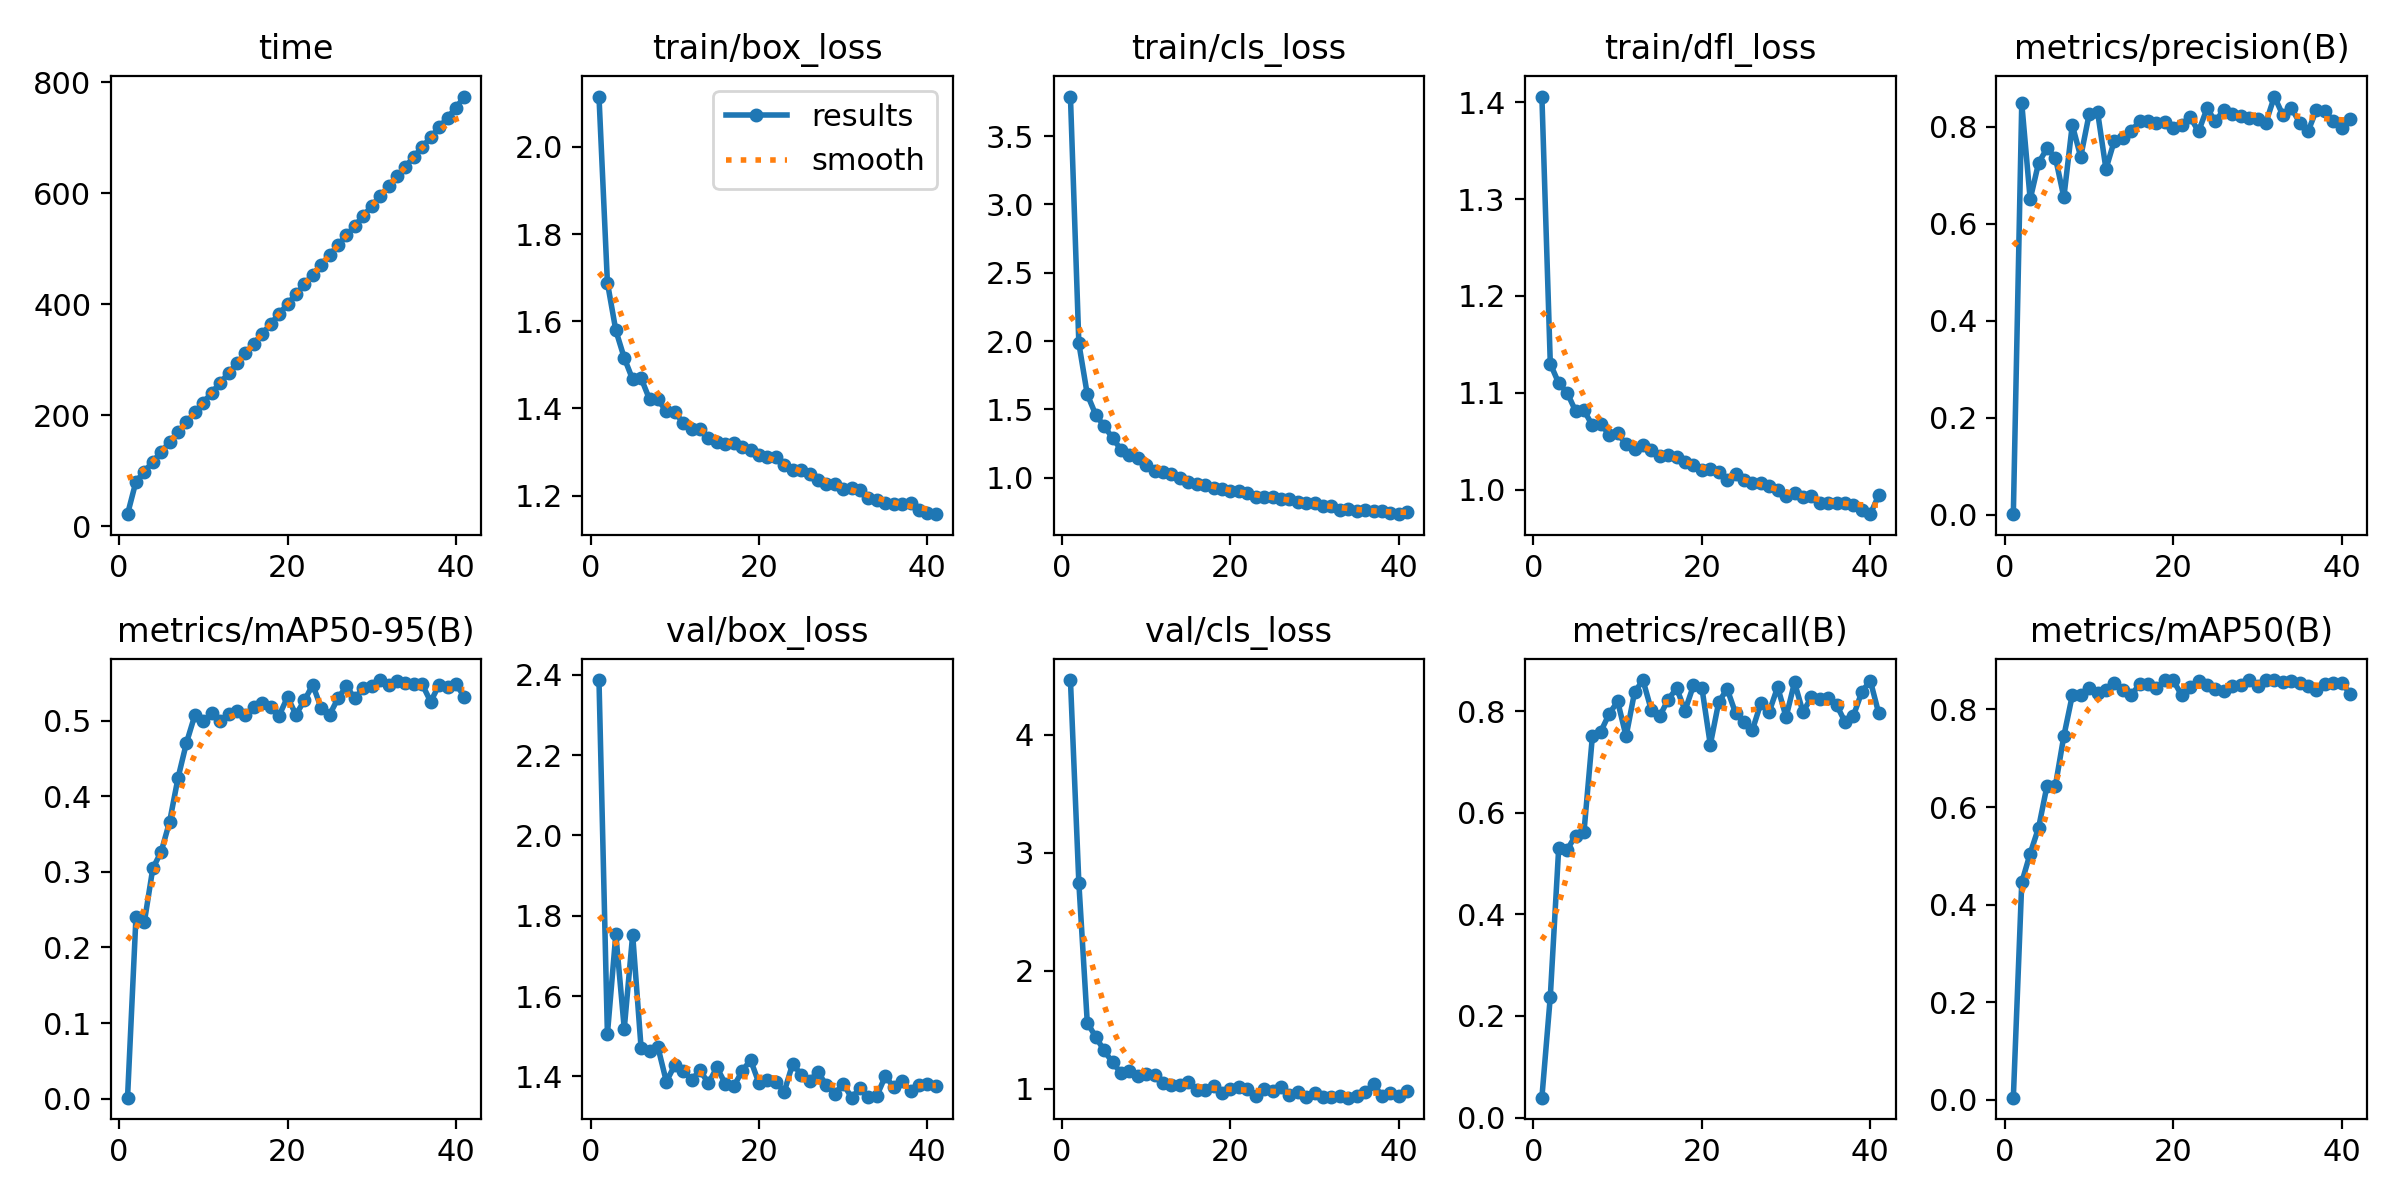

Data behind this chart, as committed beside it:
epoch, time, train/box_loss, train/cls_loss, train/dfl_loss, metrics/precision(B), metrics/recall(B), metrics/mAP50(B), metrics/mAP50-95(B), val/box_loss, val/cls_loss, val/dfl_loss, lr/pg0, lr/pg1, lr/pg2
1, 21.69, 2.115, 3.79, 1.406, 0.00105, 0.03905, 0.0043, 0.00139, 2.387, 4.464, 1.605, 0.0003633, 0.0003633, 0.0003633
2, 80.38, 1.688, 1.982, 1.13, 0.8484, 0.2383, 0.4455, 0.2399, 1.505, 2.744, 1.101, 0.0007192, 0.0007192, 0.0007192
3, 98.42, 1.579, 1.609, 1.11, 0.6504, 0.5316, 0.5048, 0.2339, 1.754, 1.559, 1.218, 0.00106, 0.00106, 0.00106
4, 116.2, 1.516, 1.461, 1.1, 0.7256, 0.5273, 0.5577, 0.3045, 1.519, 1.438, 1.13, 0.001045, 0.001045, 0.001045
5, 134, 1.466, 1.377, 1.081, 0.7555, 0.5554, 0.6437, 0.3268, 1.753, 1.323, 1.214, 0.001023, 0.001023, 0.001023
6, 151.8, 1.469, 1.291, 1.082, 0.7363, 0.5626, 0.6441, 0.3665, 1.471, 1.221, 1.099, 0.001001, 0.001001, 0.001001
7, 169.6, 1.421, 1.205, 1.066, 0.6545, 0.7511, 0.7457, 0.4244, 1.463, 1.134, 1.092, 0.000979, 0.000979, 0.000979
8, 187.4, 1.42, 1.165, 1.068, 0.8038, 0.7601, 0.8288, 0.4707, 1.473, 1.145, 1.083, 0.000957, 0.000957, 0.000957
9, 205.1, 1.393, 1.144, 1.056, 0.7379, 0.7953, 0.8302, 0.5074, 1.387, 1.11, 1.068, 0.000935, 0.000935, 0.000935
10, 222.8, 1.391, 1.089, 1.058, 0.8256, 0.8194, 0.8434, 0.4993, 1.428, 1.127, 1.075, 0.000913, 0.000913, 0.000913
11, 240.4, 1.367, 1.052, 1.047, 0.8312, 0.7508, 0.8342, 0.5096, 1.413, 1.118, 1.076, 0.000891, 0.000891, 0.000891
12, 258.2, 1.352, 1.04, 1.042, 0.7128, 0.8372, 0.8404, 0.5, 1.392, 1.048, 1.059, 0.000869, 0.000869, 0.000869
13, 275.8, 1.353, 1.025, 1.046, 0.7717, 0.8615, 0.8546, 0.509, 1.415, 1.034, 1.073, 0.000847, 0.000847, 0.000847
14, 293.6, 1.332, 0.9978, 1.041, 0.7761, 0.8021, 0.8402, 0.5132, 1.383, 1.027, 1.068, 0.000825, 0.000825, 0.000825
15, 311.3, 1.324, 0.9712, 1.034, 0.791, 0.7907, 0.8292, 0.5072, 1.422, 1.054, 1.073, 0.000803, 0.000803, 0.000803
16, 329, 1.318, 0.9534, 1.036, 0.8117, 0.8231, 0.8521, 0.5175, 1.382, 0.9902, 1.06, 0.000781, 0.000781, 0.000781
17, 346.7, 1.32, 0.9472, 1.034, 0.8111, 0.8454, 0.8527, 0.5234, 1.375, 0.9858, 1.053, 0.000759, 0.000759, 0.000759
18, 364.5, 1.312, 0.9204, 1.029, 0.8082, 0.8015, 0.843, 0.5186, 1.413, 1.022, 1.074, 0.000737, 0.000737, 0.000737
19, 382.4, 1.304, 0.9174, 1.025, 0.8098, 0.8508, 0.8596, 0.5068, 1.441, 0.9623, 1.071, 0.000715, 0.000715, 0.000715
20, 400.1, 1.294, 0.9053, 1.02, 0.7982, 0.8465, 0.8594, 0.5311, 1.383, 0.9925, 1.055, 0.000693, 0.000693, 0.000693
21, 417.8, 1.288, 0.9049, 1.021, 0.8043, 0.7342, 0.8289, 0.5081, 1.392, 1.016, 1.062, 0.000671, 0.000671, 0.000671
22, 435.6, 1.289, 0.8844, 1.018, 0.8195, 0.8181, 0.8463, 0.5267, 1.387, 0.9932, 1.06, 0.000649, 0.000649, 0.000649
23, 453.3, 1.27, 0.8616, 1.01, 0.7904, 0.844, 0.858, 0.5474, 1.362, 0.9408, 1.048, 0.000627, 0.000627, 0.000627
24, 471, 1.258, 0.8589, 1.016, 0.8377, 0.7964, 0.8509, 0.5165, 1.431, 0.9977, 1.075, 0.0006051, 0.0006051, 0.0006051
25, 488.6, 1.259, 0.8563, 1.01, 0.8113, 0.7787, 0.8411, 0.5077, 1.405, 0.9782, 1.067, 0.0005831, 0.0005831, 0.0005831
26, 506.2, 1.249, 0.8412, 1.007, 0.8354, 0.7632, 0.8371, 0.5298, 1.389, 1.01, 1.061, 0.0005611, 0.0005611, 0.0005611
27, 523.9, 1.236, 0.8464, 1.006, 0.8258, 0.8157, 0.8491, 0.5454, 1.411, 0.9462, 1.076, 0.0005391, 0.0005391, 0.0005391
28, 541.5, 1.228, 0.8196, 1.003, 0.8228, 0.7993, 0.8511, 0.5294, 1.378, 0.974, 1.063, 0.0005171, 0.0005171, 0.0005171
29, 559.1, 1.226, 0.817, 0.9992, 0.8184, 0.8478, 0.8599, 0.5432, 1.356, 0.9321, 1.05, 0.0004951, 0.0004951, 0.0004951
30, 576.8, 1.215, 0.8122, 0.9933, 0.8162, 0.7884, 0.8475, 0.5459, 1.382, 0.9645, 1.06, 0.0004731, 0.0004731, 0.0004731
31, 594.4, 1.217, 0.7916, 0.9966, 0.8088, 0.8569, 0.8602, 0.5537, 1.347, 0.9244, 1.05, 0.0004511, 0.0004511, 0.0004511
32, 612.3, 1.213, 0.7886, 0.9922, 0.8623, 0.7985, 0.8603, 0.5467, 1.37, 0.9269, 1.054, 0.0004291, 0.0004291, 0.0004291
33, 630.1, 1.193, 0.7662, 0.9936, 0.8242, 0.8274, 0.8564, 0.5524, 1.349, 0.9352, 1.049, 0.0004071, 0.0004071, 0.0004071
34, 647.7, 1.19, 0.7729, 0.9862, 0.8392, 0.825, 0.8578, 0.5502, 1.352, 0.9225, 1.047, 0.0003851, 0.0003851, 0.0003851
35, 665.4, 1.182, 0.7588, 0.9858, 0.8087, 0.8263, 0.854, 0.549, 1.401, 0.9344, 1.068, 0.0003631, 0.0003631, 0.0003631
36, 683, 1.18, 0.7605, 0.9862, 0.7904, 0.8122, 0.8489, 0.5478, 1.373, 0.9718, 1.058, 0.0003411, 0.0003411, 0.0003411
37, 700.7, 1.182, 0.7582, 0.9864, 0.8351, 0.7792, 0.8397, 0.5251, 1.389, 1.037, 1.062, 0.0003191, 0.0003191, 0.0003191
38, 718.3, 1.183, 0.7529, 0.9842, 0.8334, 0.7914, 0.8512, 0.5473, 1.363, 0.937, 1.052, 0.0002971, 0.0002971, 0.0002971
39, 735.9, 1.167, 0.742, 0.9786, 0.8109, 0.8383, 0.8536, 0.5449, 1.379, 0.965, 1.059, 0.0002751, 0.0002751, 0.0002751
40, 753.6, 1.16, 0.7324, 0.9745, 0.7979, 0.8604, 0.8541, 0.5485, 1.381, 0.9409, 1.063, 0.0002531, 0.0002531, 0.0002531
41, 774, 1.157, 0.7466, 0.994, 0.8163, 0.7962, 0.8326, 0.5314, 1.376, 0.9809, 1.054, 0.0002311, 0.0002311, 0.0002311
